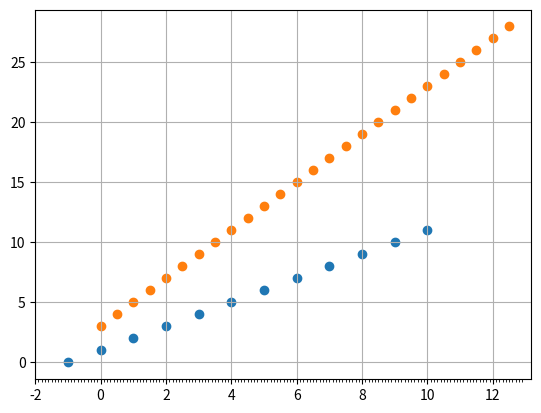
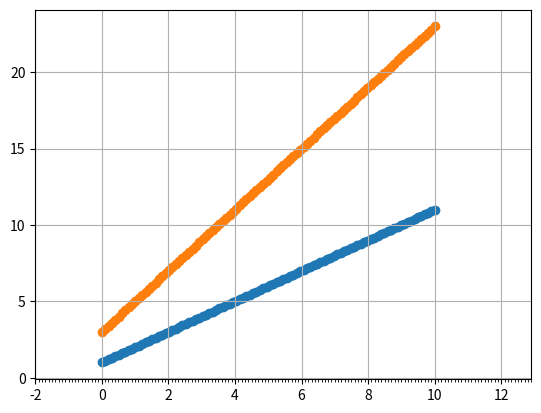

Write the Python code that produced these figures, in order.
"""Module for testing."""
import csv
import os
import math
from pathlib import Path

import numpy as np
import matplotlib.pyplot as plt
from matplotlib import ticker

def equally_sized_curves(curve1:list, curve2:list, dx:float, limits:tuple) -> tuple:
    """
    Make two new curves with the same length and with X axis equally spaced. The  interval of the new curves is dx. The values completed if dx of given curves are greater than dx considers that between two points of the data the curve is linear.
    """
    samples = int((limits[1] - limits[0])/dx)
    x1 = curve1[0]
    y1 = curve1[1]
    x2 = curve2[0]
    y2 = curve2[1]
    new_x = np.linspace(limits[0], limits[1], num=samples)
    new_y1 = np.linspace(0, 0, num=samples)
    new_y2 = np.linspace(0, 0, num=samples)
    c1_index = 0 # Index for iterate over each curve 
    c2_index = 0 # Index for iterate over each curve
    for i, x in enumerate(new_x):
        # Finding a value of x between two points of curves 1 and 2 
        while x1[c1_index+1] < x:
            c1_index += 1
        while x2[c2_index+1] < x:
            c2_index += 1

        a1 = (y1[c1_index+1]-y1[c1_index])/(x1[c1_index+1]-x1[c1_index])
        b1 = y1[c1_index] - a1*x1[c1_index]
        new_y1[i] = a1*x + b1

        a2 = (y2[c2_index+1]-y2[c2_index])/(x2[c2_index+1]-x2[c2_index])
        b2 = y2[c2_index] - a2*x2[c2_index]
        new_y2[i] = a2*x + b2

    new_curve1 = [new_x,new_y1]
    new_curve2 = [new_x,new_y2]
    return new_curve1, new_curve2


x1 = [-1,0,1,2,3,4,5,6,7,8,9,10]
y1 = [0,1,2,3,4,5,6,7,8,9,10,11]

x2 = [0,0.5,1,1.5,2,2.5,3,3.5,4,4.5,5,5.5,6,6.5,7,7.5,8,8.5,9,9.5,10,10.5,11,11.5,12,12.5]
y2 = [3,4,5,6,7,8,9,10,11,12,13,14,15,16,17,18,19,20,21,22,23,24,25,26,27,28]

curve1 = [np.array(x1), np.array(y1)]
curve2 = [np.array(x2), np.array(y2)]
limits = (0, 10)

_, ax1 = plt.subplots()
ax1.scatter(x1, y1)
ax1.scatter(x2, y2)
ax1.set_xticks(np.arange(-2, 13, 0.1), minor=True)
ax1.grid()

newcurve1, newcurve2 = equally_sized_curves(curve1, curve2, 0.1, limits)
_, ax2 = plt.subplots()
ax2.scatter(newcurve1[0], newcurve1[1])
ax2.scatter(newcurve2[0], newcurve2[1])
ax2.set_xticks(np.arange(-2, 13, 0.1), minor=True)
ax2.grid()

plt.show()
